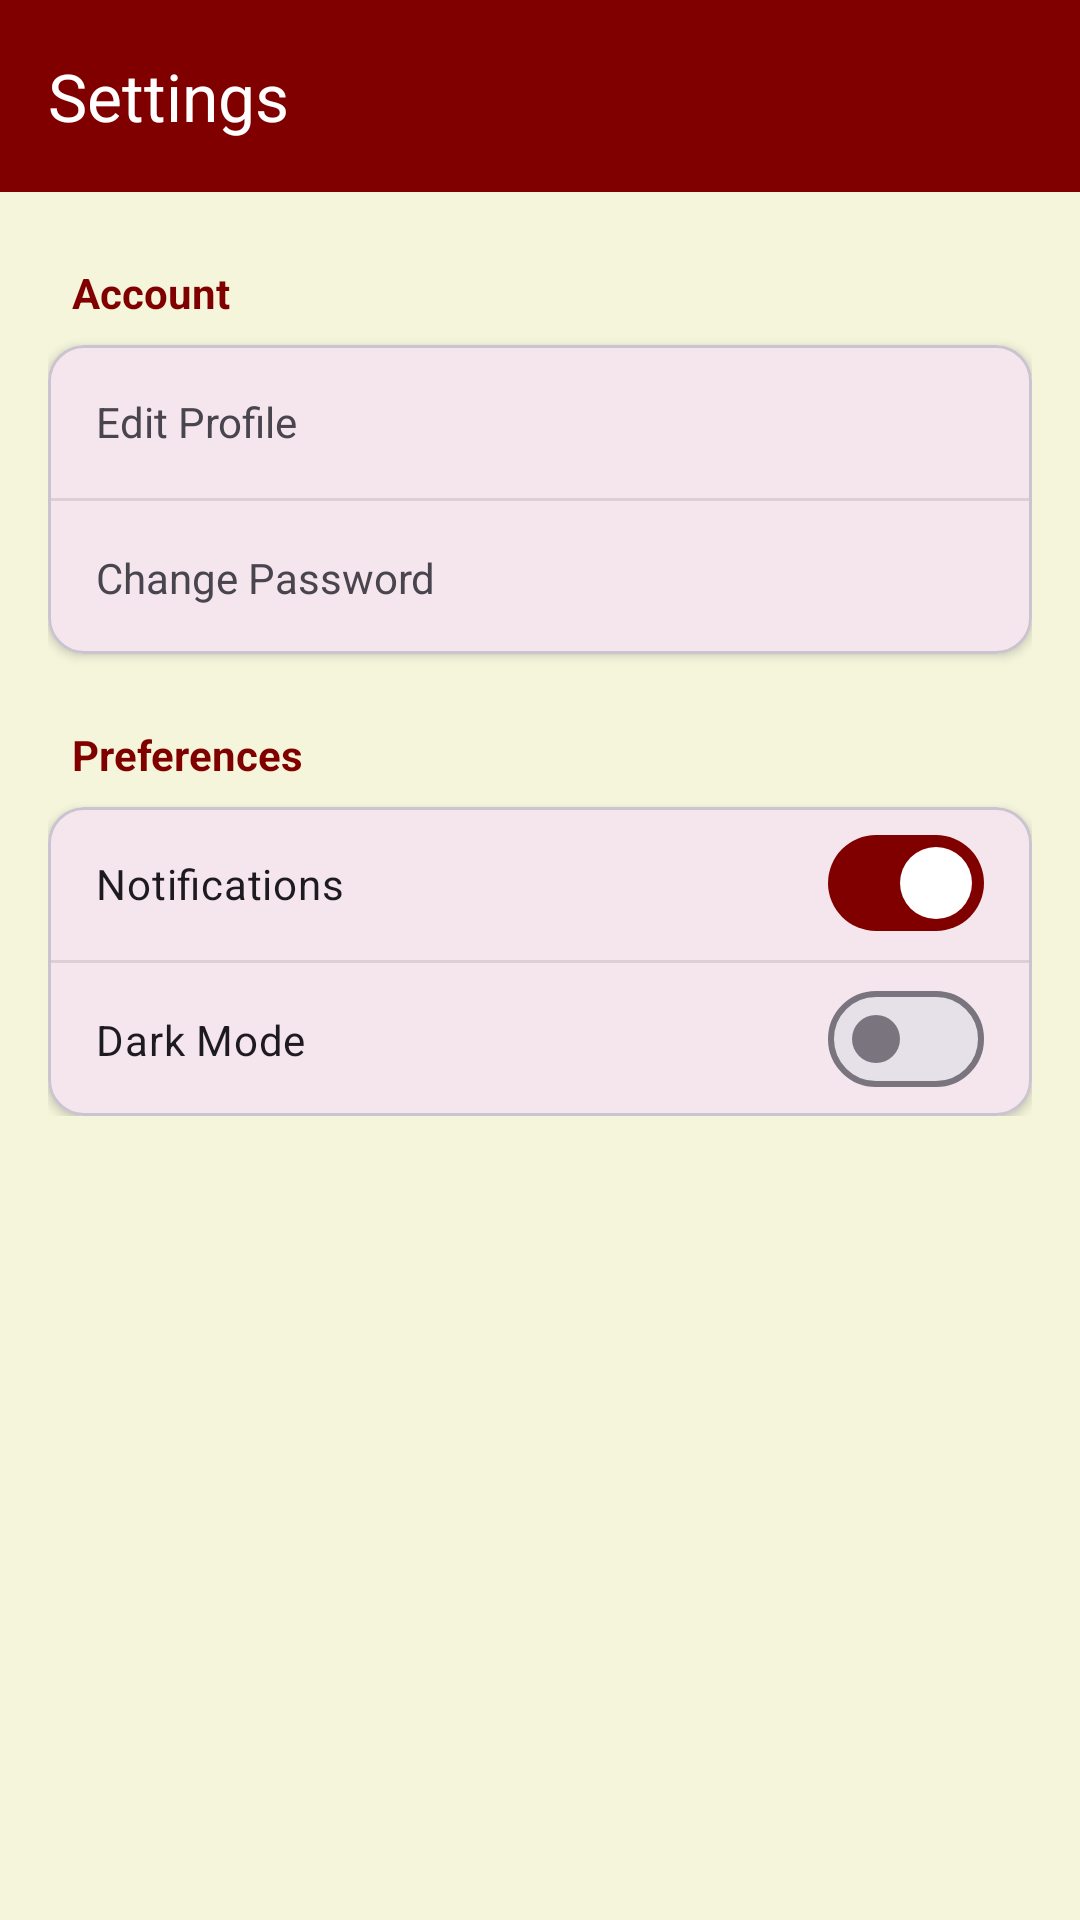

Produce the Android XML layout that renders to this screen, including the resource entries it uses.
<!-- AndroidManifest.xml: application theme Theme.ShilpaKala -->
<!-- res/layout/fragment_settings.xml -->
<?xml version="1.0" encoding="utf-8"?>
<androidx.constraintlayout.widget.ConstraintLayout xmlns:android="http://schemas.android.com/apk/res/android"
    xmlns:app="http://schemas.android.com/apk/res-auto"
    android:layout_width="match_parent"
    android:layout_height="match_parent"
    android:background="@color/background">

    <com.google.android.material.appbar.MaterialToolbar
        android:id="@+id/toolbar"
        android:layout_width="match_parent"
        android:layout_height="?attr/actionBarSize"
        android:background="@color/primary"
        app:title="@string/title_settings"
        app:titleTextColor="@color/white"
        app:navigationIcon="@drawable/ic_back"
        app:navigationIconTint="@color/white"
        app:layout_constraintTop_toTopOf="parent" />

    <ScrollView
        android:layout_width="match_parent"
        android:layout_height="0dp"
        app:layout_constraintBottom_toBottomOf="parent"
        app:layout_constraintTop_toBottomOf="@id/toolbar">

        <LinearLayout
            android:layout_width="match_parent"
            android:layout_height="wrap_content"
            android:orientation="vertical"
            android:padding="16dp">

            <TextView
                android:layout_width="match_parent"
                android:layout_height="wrap_content"
                android:text="Account"
                android:textColor="@color/primary"
                android:textStyle="bold"
                android:padding="8dp"/>

            <com.google.android.material.card.MaterialCardView
                android:layout_width="match_parent"
                android:layout_height="wrap_content"
                app:cardCornerRadius="12dp"
                app:cardElevation="2dp"
                android:layout_marginBottom="16dp">
                <LinearLayout
                    android:layout_width="match_parent"
                    android:layout_height="wrap_content"
                    android:orientation="vertical">
                    <TextView
                        android:layout_width="match_parent"
                        android:layout_height="wrap_content"
                        android:padding="16dp"
                        android:text="Edit Profile"
                        android:drawableEnd="@drawable/ic_back"
                        android:drawableRotation="180"/>
                    <View
                        android:layout_width="match_parent"
                        android:layout_height="1dp"
                        android:background="#1A000000"/>
                    <TextView
                        android:layout_width="match_parent"
                        android:layout_height="wrap_content"
                        android:padding="16dp"
                        android:text="Change Password"
                        android:drawableEnd="@drawable/ic_back"
                        android:drawableRotation="180"/>
                </LinearLayout>
            </com.google.android.material.card.MaterialCardView>

            <TextView
                android:layout_width="match_parent"
                android:layout_height="wrap_content"
                android:text="Preferences"
                android:textColor="@color/primary"
                android:textStyle="bold"
                android:padding="8dp"/>

            <com.google.android.material.card.MaterialCardView
                android:layout_width="match_parent"
                android:layout_height="wrap_content"
                app:cardCornerRadius="12dp"
                app:cardElevation="2dp">
                <LinearLayout
                    android:layout_width="match_parent"
                    android:layout_height="wrap_content"
                    android:orientation="vertical">
                    <com.google.android.material.materialswitch.MaterialSwitch
                        android:layout_width="match_parent"
                        android:layout_height="wrap_content"
                        android:padding="16dp"
                        android:text="Notifications"
                        android:checked="true"/>
                    <View
                        android:layout_width="match_parent"
                        android:layout_height="1dp"
                        android:background="#1A000000"/>
                    <com.google.android.material.materialswitch.MaterialSwitch
                        android:layout_width="match_parent"
                        android:layout_height="wrap_content"
                        android:padding="16dp"
                        android:text="Dark Mode"/>
                </LinearLayout>
            </com.google.android.material.card.MaterialCardView>

        </LinearLayout>
    </ScrollView>

</androidx.constraintlayout.widget.ConstraintLayout>
<!-- resources referenced by this layout -->
<resources>
  <color name="background">#F5F5DC</color>
  <color name="primary">#800000</color>
  <color name="white">#FFFFFFFF</color>
  <string name="title_settings">Settings</string>
  <style name="Theme.ShilpaKala" parent="Theme.Material3.DayNight.NoActionBar">
          <item name="colorPrimary">@color/primary</item>
          <item name="colorSecondary">@color/accent</item>
          <item name="android:windowBackground">@color/background</item>
          <item name="android:statusBarColor">@color/primary_variant</item>
      </style>
  <color name="accent">#D4AF37</color>
  <color name="primary_variant">#3E2723</color>
</resources>
